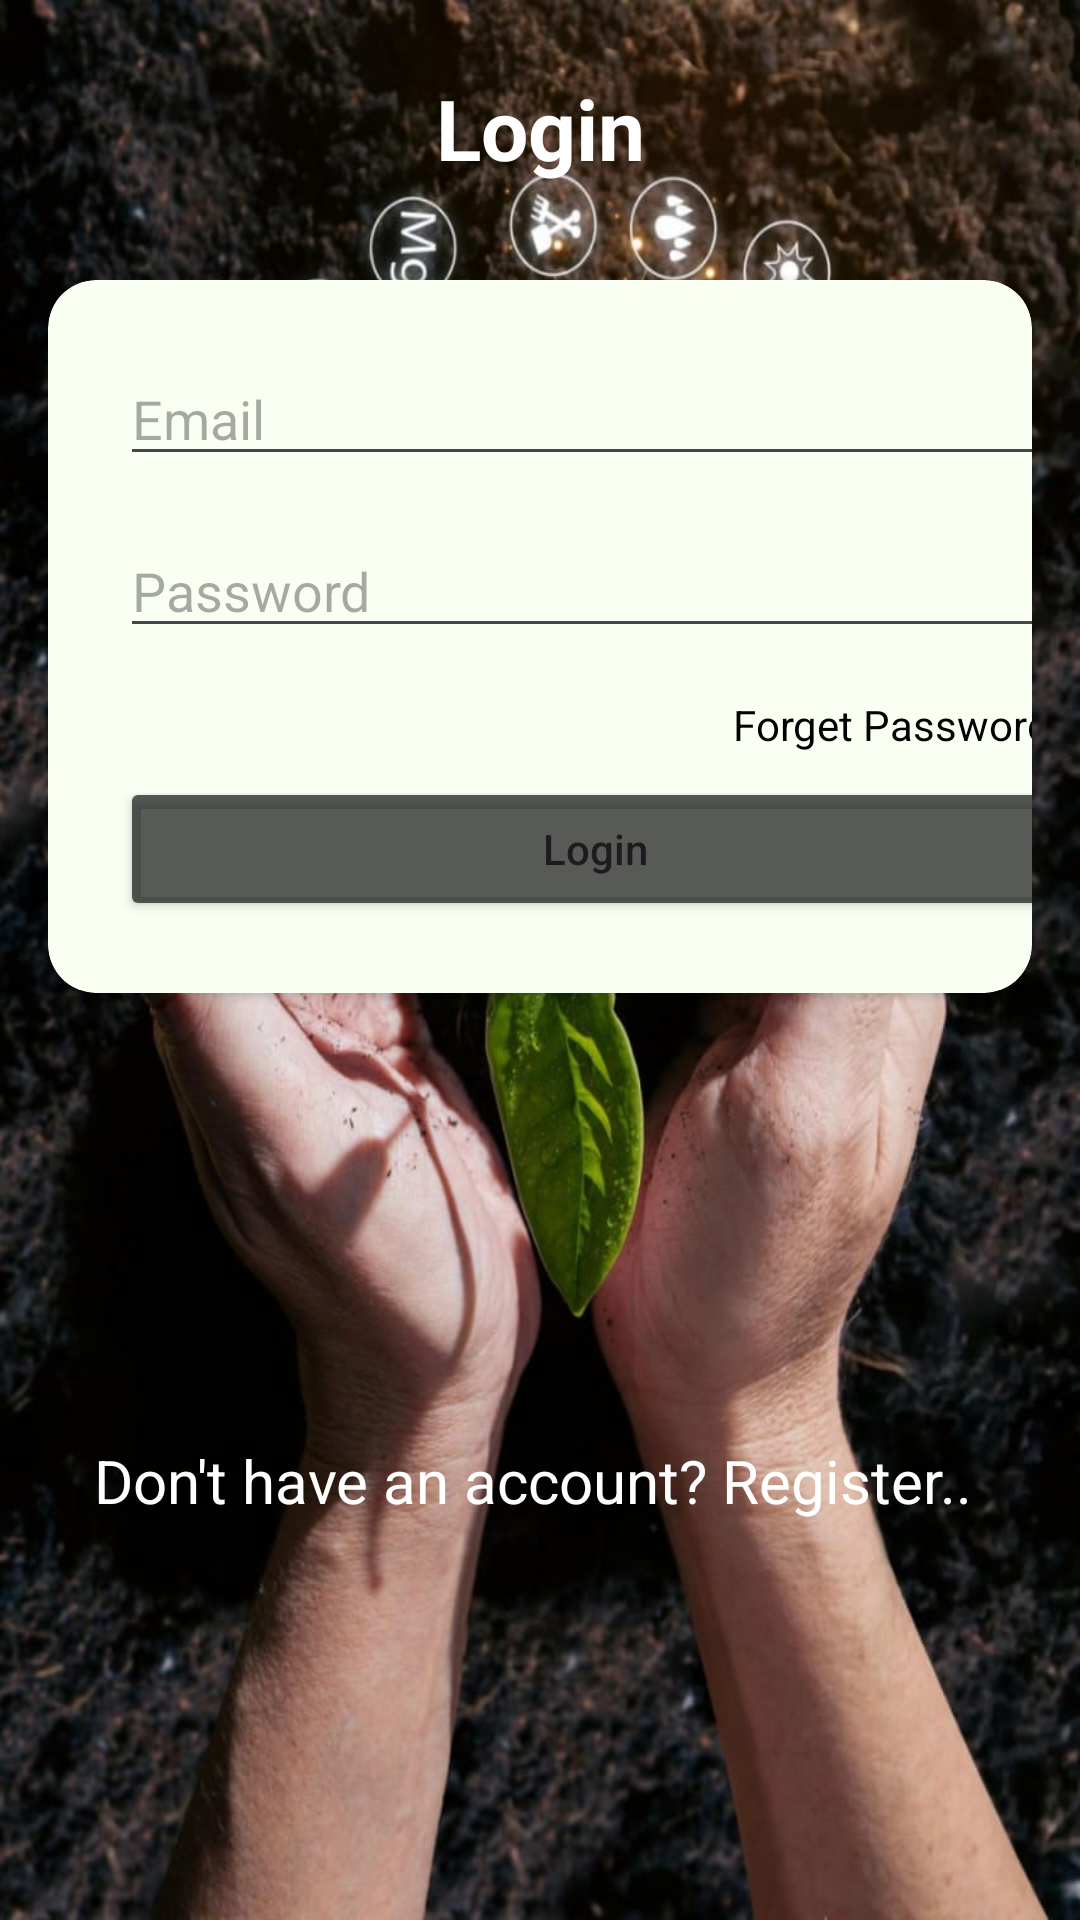

Write the Android layout XML for this screen, with the resource values it uses.
<!-- AndroidManifest.xml: application theme Theme.Optimizers -->
<!-- res/layout/activity_login.xml -->
<?xml version="1.0" encoding="utf-8"?>
<androidx.constraintlayout.widget.ConstraintLayout xmlns:android="http://schemas.android.com/apk/res/android"
    xmlns:app="http://schemas.android.com/apk/res-auto"
    xmlns:tools="http://schemas.android.com/tools"
    android:layout_width="match_parent"
    android:layout_height="match_parent"
    android:background="@drawable/loginw"
    tools:context=".LoginActivity">

    <TextView
        android:id="@+id/textView"
        android:layout_width="0dp"
        android:layout_height="wrap_content"
        android:layout_marginStart="24dp"
        android:layout_marginTop="24dp"
        android:layout_marginEnd="24dp"
        android:text="Login"
        android:textAlignment="center"
        android:textColor="@color/white"
        android:textSize="28sp"
        android:textStyle="bold"
        app:layout_constraintEnd_toEndOf="parent"
        app:layout_constraintStart_toStartOf="parent"
        app:layout_constraintTop_toTopOf="parent" />

    <androidx.cardview.widget.CardView
        android:id="@+id/cardView2"
        android:layout_width="match_parent"
        android:layout_height="wrap_content"
        android:layout_marginStart="16dp"
        android:layout_marginTop="32dp"
        android:layout_marginEnd="16dp"
        app:cardCornerRadius="16dp"

        app:layout_constraintEnd_toEndOf="parent"
        app:layout_constraintStart_toStartOf="parent"
        app:layout_constraintTop_toBottomOf="@+id/textView">
        
        <LinearLayout
            android:layout_width="365dp"
            android:layout_height="match_parent"
            android:background="@color/purpl_200"
            android:orientation="vertical"


            android:padding="16dp">

            <EditText
                android:id="@+id/user_email"
                android:layout_width="match_parent"
                android:layout_height="wrap_content"
                android:layout_margin="8dp"
                android:hint="Email"
                android:inputType="textEmailAddress" />

            <EditText
                android:id="@+id/user_password"
                android:layout_width="match_parent"
                android:layout_height="wrap_content"
                android:layout_margin="8dp"
                android:hint="Password"
                android:inputType="textPassword" />

            <TextView
                android:id="@+id/forget_password"
                android:layout_width="wrap_content"
                android:layout_height="wrap_content"
                android:layout_gravity="end"
                android:layout_marginTop="8dp"
                android:layout_marginEnd="8dp"
                android:text="Forget Password?"
                android:textColor="@color/black" />

            <Button
                android:id="@+id/login_btn"
                android:layout_width="match_parent"
                android:layout_height="wrap_content"
                android:layout_margin="8dp"
                android:backgroundTint="@color/nih"
                android:padding="8dp"
                android:text="Login"
                android:textAllCaps="false" />


        </LinearLayout>
    </androidx.cardview.widget.CardView>

    <TextView
        android:id="@+id/dont_have_account"
        android:layout_width="match_parent"
        android:layout_height="wrap_content"
        android:layout_marginStart="16dp"
        android:layout_marginTop="16dp"
        android:layout_marginEnd="16dp"
        android:text="Don't have an account? Register.. "
        android:textAlignment="center"
        android:textColor="@color/white"
        android:textSize="20sp"
        app:layout_constraintBottom_toBottomOf="parent"
        app:layout_constraintEnd_toEndOf="@+id/cardView2"
        app:layout_constraintStart_toStartOf="@+id/cardView2"
        app:layout_constraintTop_toBottomOf="@+id/cardView2" />


</androidx.constraintlayout.widget.ConstraintLayout>
<!-- resources referenced by this layout -->
<resources>
  <color name="black">#000000</color>
  <color name="nih">#B5161716</color>
  <color name="purpl_200">#0DA0FF1B</color>
  <color name="white">#FFFFFFFF</color>
  <!-- drawable loginw: jpg bitmap (drawable, 123515 bytes) -->
  <style name="Theme.Optimizers" parent="Base.Theme.Optimizers" />
  <style name="Base.Theme.Optimizers" parent="Theme.Material3.DayNight.NoActionBar">
          
          
      </style>
</resources>
